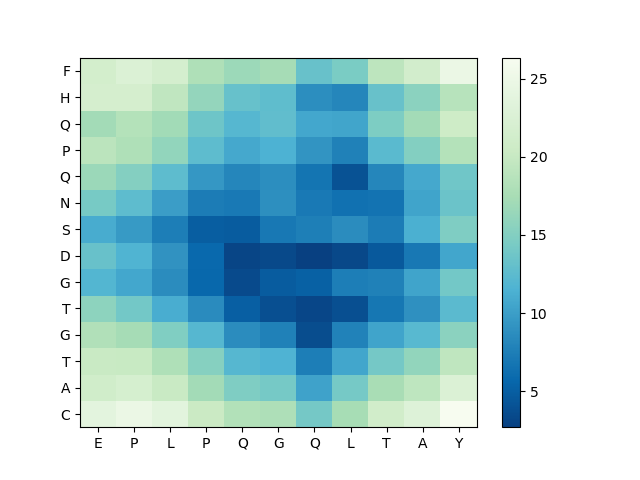

Data behind this chart, as committed beside it:
, E, P, L, P, Q, G, Q, L, T, A, Y
C, 23.72, 24.85, 23.57, 20.27, 18.22, 17.96, 14.09, 17.44, 21.09, 22.96, 26.34
A, 21.05, 21.77, 20.16, 17.2, 14.72, 14.18, 10.31, 14.21, 17.5, 19.25, 22.59
T, 20.22, 20.1, 18.08, 15.2, 12.05, 11.57, 7.41, 10.64, 14.11, 16.02, 19.4
G, 18.2, 17.34, 14.82, 12.08, 8.657, 7.704, 3.674, 7.808, 10.44, 12.23, 15.59
T, 15.69, 14.06, 11.18, 8.58, 5.017, 3.815, 3.194, 3.874, 6.918, 8.934, 12.42
G, 11.86, 10.69, 8.687, 5.726, 3.499, 4.759, 5.121, 7.414, 7.768, 10.42, 13.99
D, 13.26, 11.7, 9.071, 5.771, 3.08, 3.35, 2.699, 3.334, 4.595, 6.993, 10.58
S, 11.09, 9.64, 7.485, 4.949, 4.764, 6.995, 7.536, 8.619, 7.338, 11.32, 14.7
N, 14.29, 12.62, 9.958, 7.371, 7.061, 8.835, 7.118, 6.419, 6.586, 10.44, 13.48
Q, 16.57, 15.09, 12.66, 9.512, 8.1, 8.76, 6.708, 4.017, 8.077, 10.77, 13.87
P, 18.98, 18.09, 16.07, 12.64, 10.82, 11.53, 9.24, 7.698, 12.35, 15.05, 18.41
Q, 17.17, 18.4, 17.07, 13.62, 12.09, 12.8, 10.67, 10.5, 14.68, 17.17, 20.66
H, 21.71, 21.68, 19.43, 16.14, 13.19, 12.73, 8.757, 8.082, 13.28, 15.54, 18.68
F, 21.41, 22.63, 21.58, 18.03, 16.65, 17.34, 13.31, 14.5, 19.14, 21.35, 24.69
